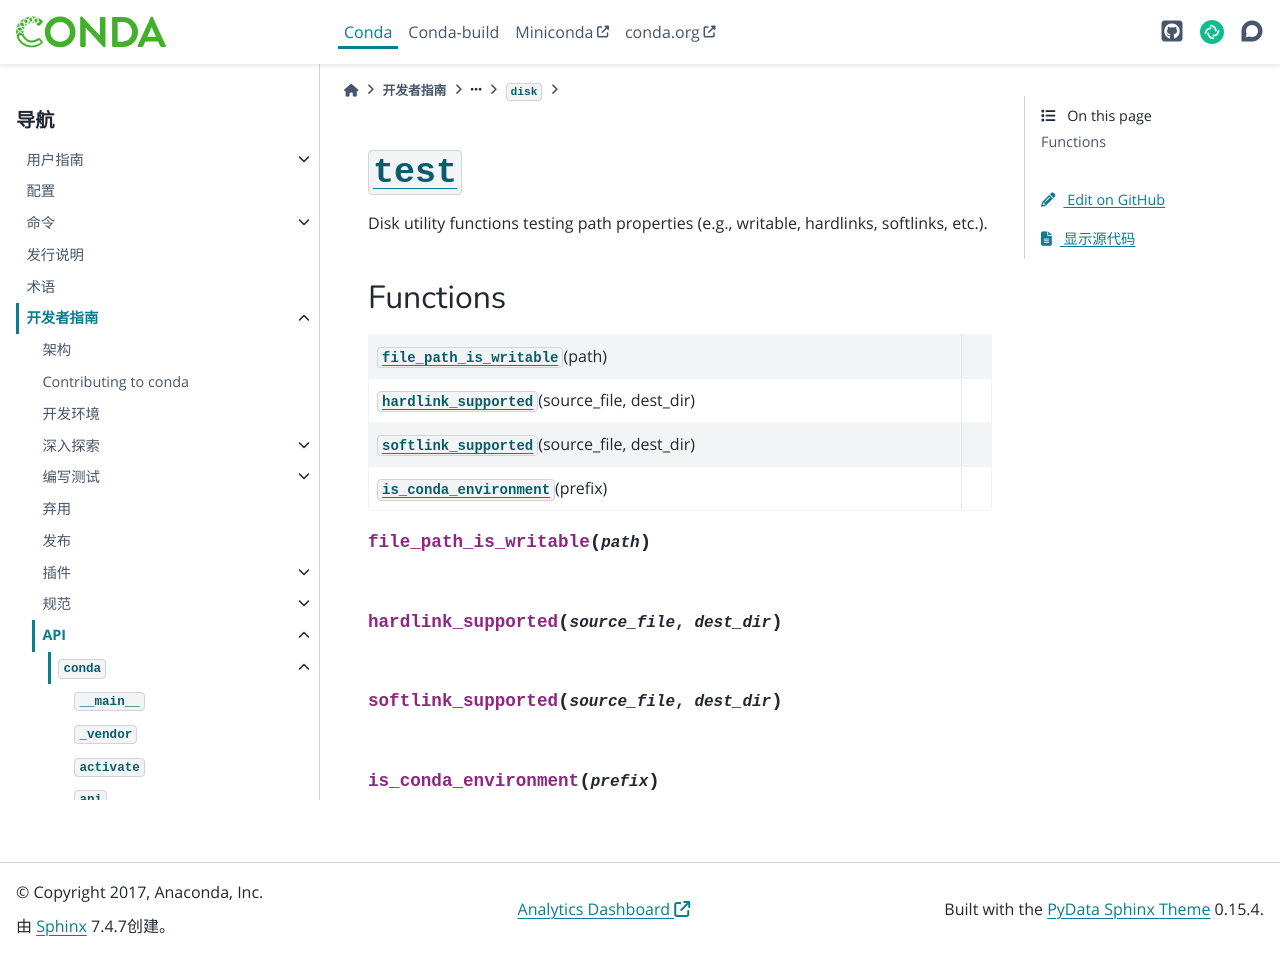

repository: hellowac/conda-zh-cn · page: dev-guide/api/conda/gateways/disk/test/index.html · generator: sphinx

:py:mod:`test`
==============

.. py:module:: conda.gateways.disk.test

.. autoapi-nested-parse::

   Disk utility functions testing path properties (e.g., writable, hardlinks, softlinks, etc.).




Functions
---------

.. autoapisummary::

   conda.gateways.disk.test.file_path_is_writable
   conda.gateways.disk.test.hardlink_supported
   conda.gateways.disk.test.softlink_supported
   conda.gateways.disk.test.is_conda_environment



.. py:function:: file_path_is_writable(path)


.. py:function:: hardlink_supported(source_file, dest_dir)


.. py:function:: softlink_supported(source_file, dest_dir)


.. py:function:: is_conda_environment(prefix)
